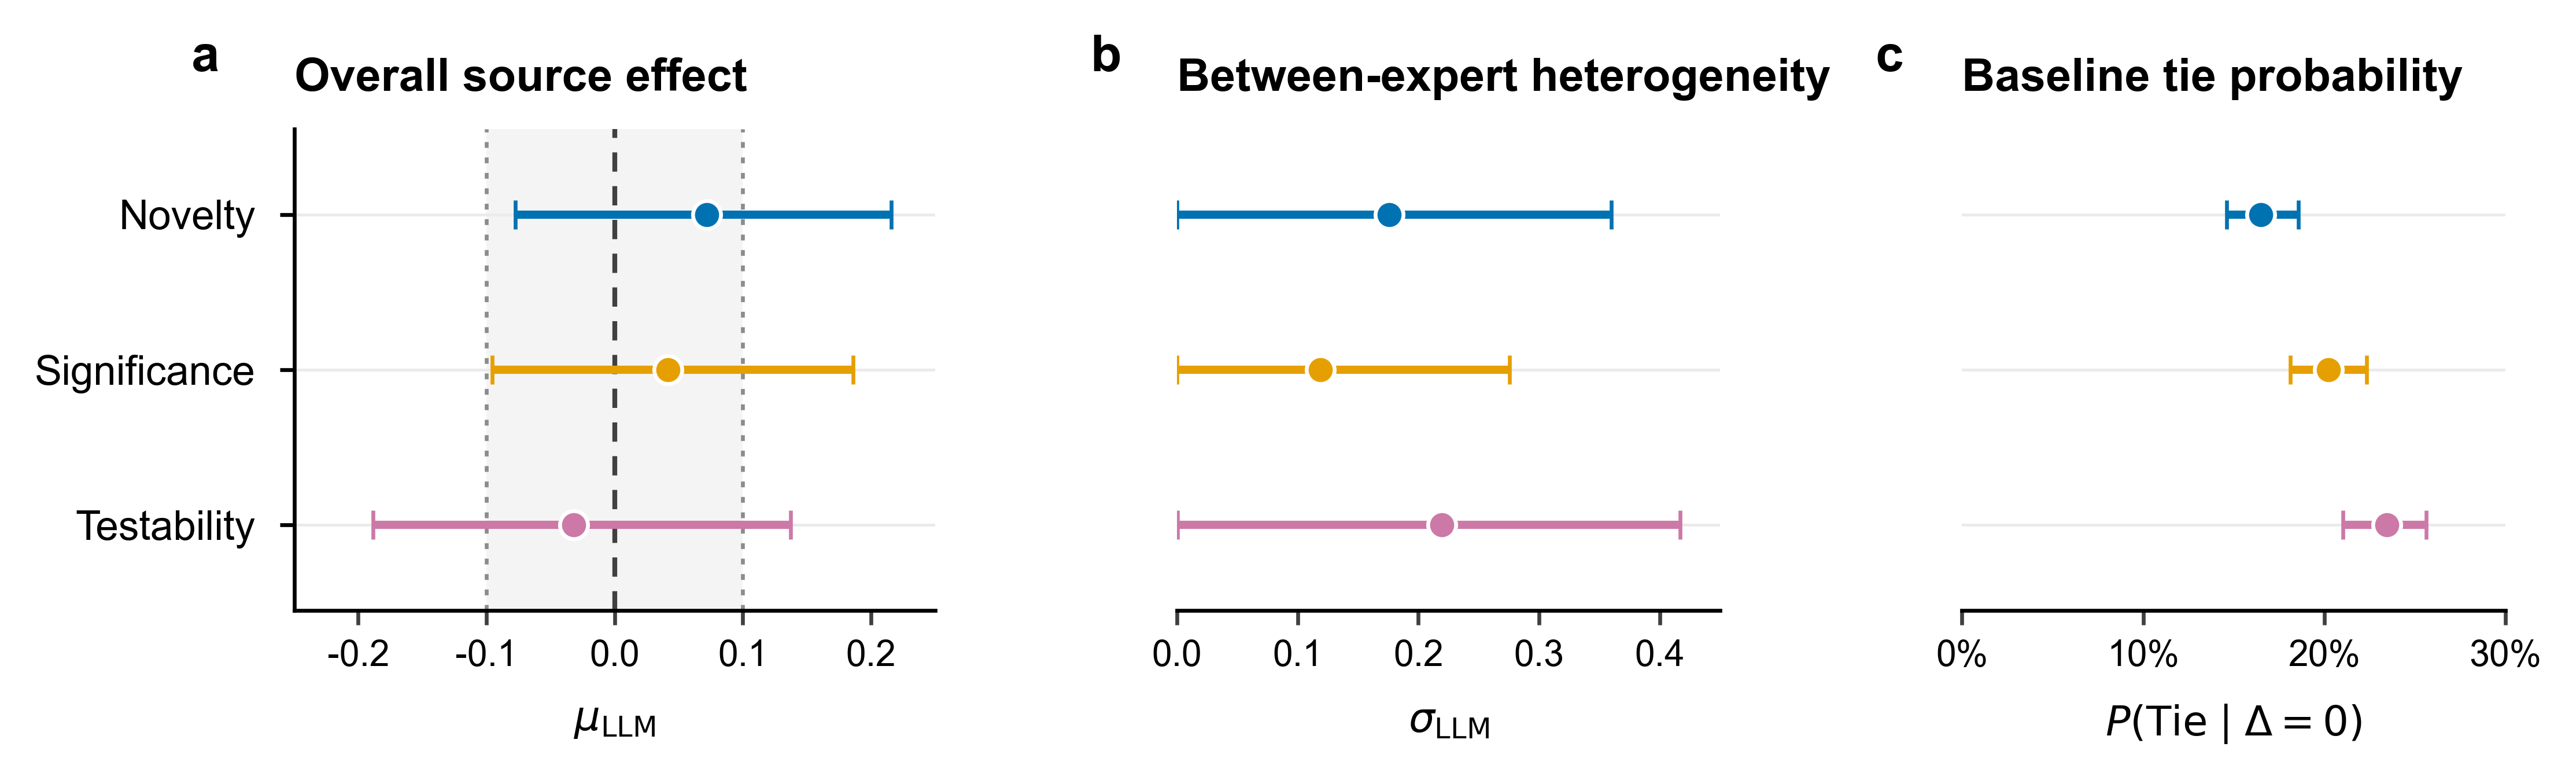

Write Python code to recreate this figure.
"""
Generate a three-panel Bayesian summary figure and an Excel report for
LLM-vs-human hypothesis ratings.

Expected folder structure
-------------------------
project/
├─ ResultsFinal/
│  ├─ idata_Novelty.nc
│  ├─ idata_Significance.nc
│  └─ idata_Testability.nc
└─ figure/
   └─ Bayesian_summary_with_excel.py

Outputs
-------
Bayesian_summary.png
Bayesian_summary.pdf
Bayesian_summary_values.csv
Bayesian_summary.xlsx

The Excel workbook contains:
1. Posterior_summary   — source effects, heterogeneity, tie probabilities and ROPE probabilities
2. Model_diagnostics   — divergences, maximum R-hat and minimum ESS by dimension
3. Diagnostic_details  — R-hat and ESS for every posterior parameter
4. Plot_values         — exact values used in the three figure panels
5. Manuscript_text     — ready-to-copy Results paragraphs generated from the current files
6. README              — definitions and calculation notes
"""

from __future__ import annotations

from pathlib import Path
import importlib.machinery
import sys
import types
import warnings

import numpy as np


def patch_optional_dependency_issues() -> None:
    """Keep older ArviZ installations usable with newer SciPy or broken numba."""
    warnings.filterwarnings(
        "ignore",
        message=r"Pandas requires version .*",
        category=UserWarning,
    )

    try:
        import scipy.signal as scipy_signal
        from scipy.signal import windows as scipy_windows

        if not hasattr(scipy_signal, "gaussian") and hasattr(scipy_windows, "gaussian"):
            scipy_signal.gaussian = scipy_windows.gaussian
    except Exception:
        pass

    try:
        import numba  # noqa: F401
    except Exception:
        dummy_numba = types.ModuleType("numba")
        dummy_numba.__spec__ = importlib.machinery.ModuleSpec("numba", loader=None)

        def identity_decorator(*args, **kwargs):
            if args and callable(args[0]) and len(args) == 1 and not kwargs:
                return args[0]

            def decorate(func):
                return func

            return decorate

        dummy_numba.jit = identity_decorator
        dummy_numba.vectorize = identity_decorator
        sys.modules["numba"] = dummy_numba


patch_optional_dependency_issues()

import arviz as az  # noqa: E402
import matplotlib  # noqa: E402
import pandas as pd  # noqa: E402
import xarray as xr  # noqa: E402

matplotlib.use("Agg")
import matplotlib.pyplot as plt  # noqa: E402
from matplotlib.ticker import PercentFormatter  # noqa: E402


SCRIPT_DIR = Path(__file__).resolve().parent
RESULTS_DIR = SCRIPT_DIR.parent / "ResultsFinal"

OUTPUT_STEM = "Bayesian_summary"
EXCEL_PATH = SCRIPT_DIR / f"{OUTPUT_STEM}.xlsx"
CSV_PATH = SCRIPT_DIR / f"{OUTPUT_STEM}_values.csv"

DIMENSIONS = ("Novelty", "Significance", "Testability")
PARAMETERS = ("mu_LLM", "sigma_LLM", "tie_logit")
HDI_PROB = 0.95
ROPE_LOW = -0.1
ROPE_HIGH = 0.1

# Optional explicit file names. Leave a value as None to use automatic resolution.
# Explicit names are recommended if ResultsFinal contains several versions.
NETCDF_FILES: dict[str, str | None] = {
    "Novelty": None,
    "Significance": None,  # Example: "idata_Significance(6).nc"
    "Testability": None,   # Example: "idata_Testability(7).nc"
}

COLORS = {
    "Novelty": "#0072B2",      # blue
    "Significance": "#E69F00", # orange
    "Testability": "#CC79A7",  # reddish purple
}

def resolve_netcdf_file(directory: Path, dimension: str) -> Path:
    """Resolve one NetCDF file without silently selecting among multiple versions."""
    explicit_name = NETCDF_FILES.get(dimension)
    if explicit_name:
        path = directory / explicit_name
        if not path.exists():
            raise FileNotFoundError(
                f"Explicit NetCDF file for {dimension!r} does not exist: {path}"
            )
        return path

    exact_path = directory / f"idata_{dimension}.nc"
    if exact_path.exists():
        return exact_path

    candidates = sorted(
        path
        for path in directory.glob("*.nc")
        if dimension.lower() in path.name.lower() and "idata" in path.name.lower()
    )

    if not candidates:
        available = ", ".join(path.name for path in directory.glob("*.nc")) or "none"
        raise FileNotFoundError(
            f"Cannot find a NetCDF file for {dimension!r} in {directory}.\n"
            f"Available NetCDF files: {available}"
        )

    if len(candidates) > 1:
        candidate_names = ", ".join(path.name for path in candidates)
        raise RuntimeError(
            f"Multiple NetCDF files match {dimension!r}: {candidate_names}.\n"
            f"Set NETCDF_FILES[{dimension!r}] near the top of the script to the exact file name."
        )

    return candidates[0]


def _decode_coordinate(values: np.ndarray) -> list[str]:
    """Decode byte-string coordinates read through h5py."""
    decoded = []
    for value in values:
        if isinstance(value, (bytes, np.bytes_)):
            decoded.append(value.decode("utf-8"))
        else:
            decoded.append(str(value))
    return decoded


def _load_netcdf_with_h5py(file_path: Path) -> tuple[xr.Dataset, xr.Dataset]:
    """
    Fallback reader for environments where xarray lacks netCDF4/h5netcdf.

    The project files use chain, draw and expert dimensions, which are reconstructed
    here. The normal az.from_netcdf route remains preferred.
    """
    try:
        import h5py
    except ImportError as exc:
        raise ImportError(
            "ArviZ could not read the NetCDF file and h5py is unavailable for fallback reading."
        ) from exc

    with h5py.File(file_path, "r") as handle:
        if "posterior" not in handle or "sample_stats" not in handle:
            raise ValueError(
                f"{file_path.name} must contain posterior and sample_stats groups."
            )

        posterior_group = handle["posterior"]
        chain = np.asarray(posterior_group["chain"])
        draw = np.asarray(posterior_group["draw"])
        posterior_coords: dict[str, object] = {"chain": chain, "draw": draw}

        if "expert" in posterior_group:
            posterior_coords["expert"] = _decode_coordinate(
                np.asarray(posterior_group["expert"])
            )

        posterior_vars: dict[str, tuple[tuple[str, ...], np.ndarray]] = {}
        for name, dataset in posterior_group.items():
            if name in {"chain", "draw", "expert"}:
                continue
            values = np.asarray(dataset)
            if values.ndim == 2:
                dims = ("chain", "draw")
            elif (
                values.ndim == 3
                and "expert" in posterior_coords
                and values.shape[2] == len(posterior_coords["expert"])
            ):
                dims = ("chain", "draw", "expert")
            else:
                extra_dims = tuple(
                    f"{name}_dim_{index}" for index in range(values.ndim - 2)
                )
                dims = ("chain", "draw", *extra_dims)
            posterior_vars[name] = (dims, values)

        posterior = xr.Dataset(posterior_vars, coords=posterior_coords)

        stats_group = handle["sample_stats"]
        stats_vars: dict[str, tuple[tuple[str, ...], np.ndarray]] = {}
        for name, dataset in stats_group.items():
            if name in {"chain", "draw"}:
                continue
            values = np.asarray(dataset)
            if values.ndim == 2:
                dims = ("chain", "draw")
            else:
                extra_dims = tuple(
                    f"{name}_dim_{index}" for index in range(values.ndim - 2)
                )
                dims = ("chain", "draw", *extra_dims)
            stats_vars[name] = (dims, values)

        sample_stats = xr.Dataset(
            stats_vars,
            coords={"chain": chain, "draw": draw},
        )

    return posterior, sample_stats


def load_model_data(file_path: Path) -> tuple[xr.Dataset, xr.Dataset]:
    """Load posterior and sample-statistics datasets from an ArviZ NetCDF file."""
    try:
        idata = az.from_netcdf(file_path)
        if not hasattr(idata, "posterior") or not hasattr(idata, "sample_stats"):
            raise ValueError("The NetCDF file lacks posterior or sample_stats data.")
        return idata.posterior, idata.sample_stats
    except Exception as primary_error:
        print(
            f"Standard ArviZ loading failed for {file_path.name}; "
            "using the h5py fallback reader."
        )
        try:
            return _load_netcdf_with_h5py(file_path)
        except Exception as fallback_error:
            raise RuntimeError(
                f"Could not load {file_path}.\n"
                f"ArviZ error: {primary_error}\n"
                f"Fallback error: {fallback_error}"
            ) from fallback_error


def get_scalar_posterior_samples(
    posterior: xr.Dataset,
    variable: str,
    file_path: Path,
) -> np.ndarray:
    """Return flattened chain/draw posterior samples for one scalar variable."""
    if variable not in posterior.data_vars:
        available = ", ".join(posterior.data_vars) or "none"
        raise KeyError(
            f"Variable {variable!r} was not found in posterior for {file_path.name}.\n"
            f"Available posterior variables: {available}"
        )

    data_array = posterior[variable]
    extra_dims = [dim for dim in data_array.dims if dim not in ("chain", "draw")]
    if extra_dims:
        raise ValueError(
            f"Expected {variable!r} in {file_path.name} to be scalar over chain/draw, "
            f"but found extra dimensions: {extra_dims}."
        )

    samples = np.asarray(data_array.values, dtype=float).reshape(-1)
    samples = samples[np.isfinite(samples)]
    if samples.size == 0:
        raise ValueError(f"Variable {variable!r} in {file_path.name} has no finite samples.")
    return samples


def hdi_interval(samples: np.ndarray, probability: float = HDI_PROB) -> tuple[float, float]:
    """Compute an HDI while supporting both older and newer ArviZ argument names."""
    try:
        interval = az.hdi(samples, hdi_prob=probability)
    except TypeError:
        interval = az.hdi(samples, prob=probability)

    values = np.asarray(interval, dtype=float).reshape(-1)
    if values.size != 2:
        raise ValueError(f"Expected two HDI endpoints, but got shape {values.shape}.")
    return float(values[0]), float(values[1])


def tie_probability_from_logit(tie_logit_samples: np.ndarray) -> np.ndarray:
    """
    Convert Davidson tie logits to model-implied tie probabilities at delta = 0.

    P(Tie | delta=0) = exp(tie_logit) / (2 + exp(tie_logit)).
    The transformation is applied to every posterior sample before summarization.
    """
    return np.exp(
        tie_logit_samples - np.logaddexp(np.log(2.0), tie_logit_samples)
    )


def summarize_samples(samples: np.ndarray) -> dict[str, float]:
    """Return posterior mean, standard deviation and 95% HDI."""
    lower, upper = hdi_interval(samples)
    return {
        "Posterior_mean": float(np.mean(samples)),
        "Posterior_SD": float(np.std(samples, ddof=1)),
        "HDI_95_lower": lower,
        "HDI_95_upper": upper,
    }


def flatten_diagnostic_dataset(dataset: xr.Dataset, column_name: str) -> pd.DataFrame:
    """Convert scalar and indexed ArviZ diagnostic results into a long table."""
    rows: list[dict[str, object]] = []

    for variable in dataset.data_vars:
        data_array = dataset[variable]
        values = np.asarray(data_array.values, dtype=float)

        if values.ndim == 0:
            rows.append(
                {
                    "Parameter": variable,
                    column_name: float(values),
                }
            )
            continue

        for index_tuple in np.ndindex(values.shape):
            coordinate_labels = []
            for dim_name, coordinate_index in zip(data_array.dims, index_tuple):
                if dim_name in data_array.coords:
                    coordinate_value = data_array.coords[dim_name].values[coordinate_index]
                    if isinstance(coordinate_value, (bytes, np.bytes_)):
                        coordinate_value = coordinate_value.decode("utf-8")
                    coordinate_labels.append(str(coordinate_value))
                else:
                    coordinate_labels.append(str(coordinate_index))

            parameter_name = f"{variable}[{','.join(coordinate_labels)}]"
            rows.append(
                {
                    "Parameter": parameter_name,
                    column_name: float(values[index_tuple]),
                }
            )

    return pd.DataFrame(rows)


def compute_diagnostics(
    posterior: xr.Dataset,
    sample_stats: xr.Dataset,
    dimension: str,
    file_path: Path,
) -> tuple[dict[str, object], pd.DataFrame]:
    """Compute convergence diagnostics for all posterior variables."""
    rhat_dataset = az.rhat(posterior)
    ess_bulk_dataset = az.ess(posterior, method="bulk")
    ess_tail_dataset = az.ess(posterior, method="tail")

    rhat_table = flatten_diagnostic_dataset(rhat_dataset, "R_hat")
    bulk_table = flatten_diagnostic_dataset(ess_bulk_dataset, "ESS_bulk")
    tail_table = flatten_diagnostic_dataset(ess_tail_dataset, "ESS_tail")

    detail = rhat_table.merge(bulk_table, on="Parameter", how="outer").merge(
        tail_table, on="Parameter", how="outer"
    )
    detail.insert(0, "Dimension", dimension)
    detail.insert(1, "Source_file", file_path.name)

    valid_rhat = detail.dropna(subset=["R_hat"])
    valid_bulk = detail.dropna(subset=["ESS_bulk"])
    valid_tail = detail.dropna(subset=["ESS_tail"])

    max_rhat_row = valid_rhat.loc[valid_rhat["R_hat"].idxmax()]
    min_bulk_row = valid_bulk.loc[valid_bulk["ESS_bulk"].idxmin()]
    min_tail_row = valid_tail.loc[valid_tail["ESS_tail"].idxmin()]

    if "diverging" in sample_stats.data_vars:
        divergent_transitions = int(np.asarray(sample_stats["diverging"]).sum())
    elif "divergences" in sample_stats.data_vars:
        divergent_transitions = int(np.asarray(sample_stats["divergences"]).sum())
    else:
        divergent_transitions = 0

    reached_max_treedepth = None
    if "reached_max_treedepth" in sample_stats.data_vars:
        reached_max_treedepth = int(
            np.asarray(sample_stats["reached_max_treedepth"]).sum()
        )

    chains = int(posterior.sizes.get("chain", 1))
    draws_per_chain = int(posterior.sizes.get("draw", 1))

    summary = {
        "Dimension": dimension,
        "Source_file": file_path.name,
        "Chains": chains,
        "Draws_per_chain": draws_per_chain,
        "Total_posterior_draws": chains * draws_per_chain,
        "Divergent_transitions": divergent_transitions,
        "Reached_max_treedepth": reached_max_treedepth,
        "Maximum_R_hat": float(max_rhat_row["R_hat"]),
        "Maximum_R_hat_parameter": str(max_rhat_row["Parameter"]),
        "Minimum_ESS_bulk": float(min_bulk_row["ESS_bulk"]),
        "Minimum_ESS_bulk_parameter": str(min_bulk_row["Parameter"]),
        "Minimum_ESS_tail": float(min_tail_row["ESS_tail"]),
        "Minimum_ESS_tail_parameter": str(min_tail_row["Parameter"]),
    }

    return summary, detail


def compute_results() -> tuple[
    pd.DataFrame,
    pd.DataFrame,
    pd.DataFrame,
    pd.DataFrame,
]:
    """Read all NetCDF files and compute plot values, summaries and diagnostics."""
    if not RESULTS_DIR.exists():
        raise FileNotFoundError(
            f"Cannot find ResultsFinal directory: {RESULTS_DIR}\n"
            f"Current script directory is: {SCRIPT_DIR}"
        )

    plot_rows: list[dict[str, object]] = []
    posterior_rows: list[dict[str, object]] = []
    diagnostic_rows: list[dict[str, object]] = []
    diagnostic_detail_tables: list[pd.DataFrame] = []

    print("\nBayesian posterior summaries and diagnostics")
    print("=" * 72)

    for dimension in DIMENSIONS:
        file_path = resolve_netcdf_file(RESULTS_DIR, dimension)
        posterior, sample_stats = load_model_data(file_path)

        for variable in PARAMETERS:
            get_scalar_posterior_samples(posterior, variable, file_path)

        mu_samples = get_scalar_posterior_samples(posterior, "mu_LLM", file_path)
        sigma_samples = get_scalar_posterior_samples(posterior, "sigma_LLM", file_path)
        tie_logit_samples = get_scalar_posterior_samples(
            posterior, "tie_logit", file_path
        )
        tie_probability_samples = tie_probability_from_logit(tie_logit_samples)

        mu_summary = summarize_samples(mu_samples)
        sigma_summary = summarize_samples(sigma_samples)
        tie_logit_summary = summarize_samples(tie_logit_samples)
        tie_probability_summary = summarize_samples(tie_probability_samples)

        p_mu_gt_0 = float(np.mean(mu_samples > 0.0))
        p_mu_gt_01 = float(np.mean(mu_samples > 0.1))
        p_mu_lt_minus_01 = float(np.mean(mu_samples < -0.1))
        p_mu_rope = float(
            np.mean((mu_samples >= ROPE_LOW) & (mu_samples <= ROPE_HIGH))
        )

        posterior_rows.append(
            {
                "Dimension": dimension,
                "Source_file": file_path.name,
                "Posterior_draws": int(mu_samples.size),
                "mu_LLM_mean": mu_summary["Posterior_mean"],
                "mu_LLM_SD": mu_summary["Posterior_SD"],
                "mu_LLM_HDI95_lower": mu_summary["HDI_95_lower"],
                "mu_LLM_HDI95_upper": mu_summary["HDI_95_upper"],
                "P_mu_gt_0": p_mu_gt_0,
                "P_mu_gt_0.1": p_mu_gt_01,
                "P_mu_lt_minus_0.1": p_mu_lt_minus_01,
                "P_mu_within_ROPE": p_mu_rope,
                "sigma_LLM_mean": sigma_summary["Posterior_mean"],
                "sigma_LLM_SD": sigma_summary["Posterior_SD"],
                "sigma_LLM_HDI95_lower": sigma_summary["HDI_95_lower"],
                "sigma_LLM_HDI95_upper": sigma_summary["HDI_95_upper"],
                "tie_logit_mean": tie_logit_summary["Posterior_mean"],
                "tie_probability_mean": tie_probability_summary["Posterior_mean"],
                "tie_probability_HDI95_lower": tie_probability_summary["HDI_95_lower"],
                "tie_probability_HDI95_upper": tie_probability_summary["HDI_95_upper"],
            }
        )

        for parameter, summary in (
            ("mu_LLM", mu_summary),
            ("sigma_LLM", sigma_summary),
            ("tie_probability", tie_probability_summary),
        ):
            plot_rows.append(
                {
                    "Dimension": dimension,
                    "Parameter": parameter,
                    **summary,
                }
            )

        diagnostic_summary, diagnostic_detail = compute_diagnostics(
            posterior,
            sample_stats,
            dimension,
            file_path,
        )
        diagnostic_rows.append(diagnostic_summary)
        diagnostic_detail_tables.append(diagnostic_detail)

        print(f"\nDimension: {dimension}")
        print(f"  Source file: {file_path.name}")
        print(
            "  mu_LLM mean and 95% HDI: "
            f"{mu_summary['Posterior_mean']:.4f} "
            f"[{mu_summary['HDI_95_lower']:.4f}, {mu_summary['HDI_95_upper']:.4f}]"
        )
        print(
            "  sigma_LLM mean and 95% HDI: "
            f"{sigma_summary['Posterior_mean']:.4f} "
            f"[{sigma_summary['HDI_95_lower']:.4f}, {sigma_summary['HDI_95_upper']:.4f}]"
        )
        print(
            "  tie probability mean and 95% HDI: "
            f"{tie_probability_summary['Posterior_mean']:.4f} "
            f"[{tie_probability_summary['HDI_95_lower']:.4f}, "
            f"{tie_probability_summary['HDI_95_upper']:.4f}]"
        )
        print(f"  P(mu_LLM > 0): {p_mu_gt_0:.4f}")
        print(f"  P(mu_LLM > 0.1): {p_mu_gt_01:.4f}")
        print(f"  P(mu_LLM in ROPE): {p_mu_rope:.4f}")
        print(
            "  divergences / max R-hat / min bulk ESS / min tail ESS: "
            f"{diagnostic_summary['Divergent_transitions']} / "
            f"{diagnostic_summary['Maximum_R_hat']:.4f} / "
            f"{diagnostic_summary['Minimum_ESS_bulk']:.1f} / "
            f"{diagnostic_summary['Minimum_ESS_tail']:.1f}"
        )

    plot_results = pd.DataFrame(plot_rows)
    posterior_summary = pd.DataFrame(posterior_rows)
    model_diagnostics = pd.DataFrame(diagnostic_rows)
    diagnostic_details = pd.concat(diagnostic_detail_tables, ignore_index=True)

    return plot_results, posterior_summary, model_diagnostics, diagnostic_details


def subset_for_parameter(results: pd.DataFrame, parameter: str) -> pd.DataFrame:
    """Return rows for one parameter in the requested dimension order."""
    subset = results[results["Parameter"] == parameter].copy()
    subset["Dimension"] = pd.Categorical(
        subset["Dimension"], categories=DIMENSIONS, ordered=True
    )
    return subset.sort_values("Dimension")


def draw_horizontal_interval_panel(
    ax: plt.Axes,
    data: pd.DataFrame,
    xlabel: str,
    title: str,
    xlim: tuple[float, float],
    xticks: list[float],
    show_ylabels: bool = False,
    percent_axis: bool = False,
    reference_zero: bool = False,
    rope: tuple[float, float] | None = None,
) -> None:
    """Draw a compact posterior mean and 95% HDI panel."""
    y_positions = np.array([2, 1, 0])
    y_lookup = dict(zip(DIMENSIONS, y_positions))

    ax.set_axisbelow(True)
    ax.grid(axis="y", color="0.92", linewidth=0.6, linestyle="-", zorder=0)

    if rope is not None:
        ax.axvspan(
            rope[0], rope[1], color="0.65", alpha=0.12, linewidth=0, zorder=0
        )
        ax.axvline(
            rope[0],
            color="0.55",
            linestyle=(0, (1.5, 2.5)),
            linewidth=0.8,
            zorder=1,
        )
        ax.axvline(
            rope[1],
            color="0.55",
            linestyle=(0, (1.5, 2.5)),
            linewidth=0.8,
            zorder=1,
        )

    if reference_zero:
        ax.axvline(
            0,
            color="0.25",
            linestyle=(0, (4, 3)),
            linewidth=1.0,
            zorder=1,
        )

    for _, row in data.iterrows():
        dimension = str(row["Dimension"])
        y = y_lookup[dimension]
        mean = float(row["Posterior_mean"])
        lower = float(row["HDI_95_lower"])
        upper = float(row["HDI_95_upper"])

        xerr = np.array([[mean - lower], [upper - mean]])

        ax.errorbar(
            mean,
            y,
            xerr=xerr,
            fmt="o",
            markersize=5.8,
            markerfacecolor=COLORS[dimension],
            markeredgecolor="white",
            markeredgewidth=0.8,
            ecolor=COLORS[dimension],
            elinewidth=1.7,
            capsize=3.0,
            capthick=1.1,
            zorder=3,
        )

    ax.set_xlim(*xlim)
    ax.set_xticks(xticks)
    ax.set_ylim(-0.55, 2.55)
    ax.set_title(title, loc="left", fontsize=9.5, fontweight="semibold", pad=8)
    ax.set_xlabel(xlabel, labelpad=6)
    ax.set_yticks(y_positions)

    if show_ylabels:
        ax.set_yticklabels(DIMENSIONS)
        ax.tick_params(axis="y", length=3, pad=5)
    else:
        ax.set_yticklabels([])
        ax.tick_params(axis="y", left=False)
        ax.spines["left"].set_visible(False)

    if percent_axis:
        ax.xaxis.set_major_formatter(PercentFormatter(xmax=1.0, decimals=0))

    ax.tick_params(axis="x", length=3, width=0.8, color="0.25", pad=3)
    ax.spines["top"].set_visible(False)
    ax.spines["right"].set_visible(False)
    ax.spines["bottom"].set_linewidth(0.8)

    if show_ylabels:
        ax.spines["left"].set_linewidth(0.8)


def make_figure(results: pd.DataFrame) -> None:
    """Create a publication-ready three-panel Bayesian summary figure."""
    plt.rcParams.update(
        {
            "font.family": "sans-serif",
            "font.sans-serif": ["Arial", "DejaVu Sans", "Liberation Sans"],
            "font.size": 8,
            "axes.titlesize": 9.5,
            "axes.labelsize": 8.5,
            "xtick.labelsize": 7.5,
            "ytick.labelsize": 8.5,
            "pdf.fonttype": 42,
            "ps.fonttype": 42,
            "axes.unicode_minus": False,
        }
    )

    mu_data = subset_for_parameter(results, "mu_LLM")
    sigma_data = subset_for_parameter(results, "sigma_LLM")
    tie_data = subset_for_parameter(results, "tie_probability")

    fig = plt.figure(figsize=(7.2, 2.35))
    grid = fig.add_gridspec(
        nrows=1,
        ncols=3,
        width_ratios=[1.18, 1.0, 1.0],
        wspace=0.42,
    )
    axes = [
        fig.add_subplot(grid[0, 0]),
        fig.add_subplot(grid[0, 1]),
        fig.add_subplot(grid[0, 2]),
    ]

    draw_horizontal_interval_panel(
        axes[0],
        mu_data,
        xlabel=r"$\mu_{\mathrm{LLM}}$",
        title="Overall source effect",
        xlim=(-0.25, 0.25),
        xticks=[-0.2, -0.1, 0.0, 0.1, 0.2],
        show_ylabels=True,
        reference_zero=True,
        rope=(ROPE_LOW, ROPE_HIGH),
    )

    draw_horizontal_interval_panel(
        axes[1],
        sigma_data,
        xlabel=r"$\sigma_{\mathrm{LLM}}$",
        title="Between-expert heterogeneity",
        xlim=(0.00, 0.45),
        xticks=[0.0, 0.1, 0.2, 0.3, 0.4],
        show_ylabels=False,
    )

    draw_horizontal_interval_panel(
        axes[2],
        tie_data,
        xlabel=r"$P(\mathrm{Tie}\mid\Delta=0)$",
        title="Baseline tie probability",
        xlim=(0.00, 0.30),
        xticks=[0.0, 0.1, 0.2, 0.3],
        show_ylabels=False,
        percent_axis=True,
    )

    for label, ax in zip(("a", "b", "c"), axes):
        ax.text(
            -0.16,
            1.10,
            label,
            transform=ax.transAxes,
            fontsize=10.5,
            fontweight="bold",
            va="bottom",
            ha="left",
        )

    fig.subplots_adjust(left=0.105, right=0.99, bottom=0.25, top=0.84)
    fig.savefig(SCRIPT_DIR / f"{OUTPUT_STEM}.png", dpi=600, bbox_inches="tight")
    fig.savefig(SCRIPT_DIR / f"{OUTPUT_STEM}.pdf", bbox_inches="tight")
    plt.close(fig)


def _dimension_row(summary: pd.DataFrame, dimension: str) -> pd.Series:
    row = summary.loc[summary["Dimension"] == dimension]
    if len(row) != 1:
        raise ValueError(f"Expected one posterior-summary row for {dimension}.")
    return row.iloc[0]


def build_manuscript_text(
    posterior_summary: pd.DataFrame,
    model_diagnostics: pd.DataFrame,
) -> pd.DataFrame:
    """Generate ready-to-copy manuscript text from the calculated values."""
    novelty = _dimension_row(posterior_summary, "Novelty")
    significance = _dimension_row(posterior_summary, "Significance")
    testability = _dimension_row(posterior_summary, "Testability")

    total_divergences = int(model_diagnostics["Divergent_transitions"].sum())
    max_rhat = float(model_diagnostics["Maximum_R_hat"].max())
    min_bulk = float(model_diagnostics["Minimum_ESS_bulk"].min())
    min_tail = float(model_diagnostics["Minimum_ESS_tail"].min())

    if total_divergences == 0:
        convergence_sentence = (
            "All three Bayesian hierarchical Davidson–Bradley–Terry models "
            "converged without divergent transitions."
        )
    else:
        convergence_sentence = (
            "The three Bayesian hierarchical Davidson–Bradley–Terry models "
            f"contained {total_divergences:,} divergent transitions in total."
        )

    paragraph_1 = (
        f"{convergence_sentence} The maximum R-hat was {max_rhat:.3f}, and the "
        f"minimum bulk and tail effective sample sizes were {min_bulk:,.0f} and "
        f"{min_tail:,.0f}, respectively. Population-level source effects were close "
        f"to zero (Fig. 2a). For novelty, the posterior mean was "
        f"{novelty['mu_LLM_mean']:.3f} (95% highest-density interval (HDI), "
        f"{novelty['mu_LLM_HDI95_lower']:.3f} to "
        f"{novelty['mu_LLM_HDI95_upper']:.3f}). The corresponding means were "
        f"{significance['mu_LLM_mean']:.3f} for significance (95% HDI, "
        f"{significance['mu_LLM_HDI95_lower']:.3f} to "
        f"{significance['mu_LLM_HDI95_upper']:.3f}) and "
        f"{testability['mu_LLM_mean']:.3f} for testability (95% HDI, "
        f"{testability['mu_LLM_HDI95_lower']:.3f} to "
        f"{testability['mu_LLM_HDI95_upper']:.3f}). All intervals included zero, "
        "and substantial posterior mass fell within the prespecified region of "
        "practical equivalence."
    )

    sigma_values = {
        dimension: float(_dimension_row(posterior_summary, dimension)["sigma_LLM_mean"])
        for dimension in DIMENSIONS
    }
    highest_sigma_dimension = max(sigma_values, key=sigma_values.get)

    paragraph_2 = (
        f"The posterior mean of between-expert heterogeneity was highest for "
        f"{highest_sigma_dimension.lower()}. The posterior mean between-expert "
        f"standard deviation was {novelty['sigma_LLM_mean']:.3f} for novelty, "
        f"{significance['sigma_LLM_mean']:.3f} for significance and "
        f"{testability['sigma_LLM_mean']:.3f} for testability (Fig. 2b). At equal "
        f"latent preference, model-implied tie probabilities were "
        f"{novelty['tie_probability_mean'] * 100:.1f}%, "
        f"{significance['tie_probability_mean'] * 100:.1f}% and "
        f"{testability['tie_probability_mean'] * 100:.1f}% for novelty, significance "
        "and testability, respectively (Fig. 2c). The descriptive and model-based "
        "results therefore provided no strong evidence of a source-level advantage, "
        "while showing variation in expert decision behavior."
    )

    rope_sentence = (
        "The posterior probabilities within the ROPE were "
        f"{novelty['P_mu_within_ROPE'] * 100:.1f}%, "
        f"{significance['P_mu_within_ROPE'] * 100:.1f}% and "
        f"{testability['P_mu_within_ROPE'] * 100:.1f}% for novelty, significance "
        "and testability, respectively."
    )

    return pd.DataFrame(
        [
            {"Section": "Paragraph 1", "Text": paragraph_1},
            {"Section": "Paragraph 2", "Text": paragraph_2},
            {"Section": "Optional ROPE sentence", "Text": rope_sentence},
        ]
    )


def build_overall_diagnostics(model_diagnostics: pd.DataFrame) -> pd.DataFrame:
    """Add one overall row summarizing diagnostics across all three models."""
    max_rhat_index = model_diagnostics["Maximum_R_hat"].idxmax()
    min_bulk_index = model_diagnostics["Minimum_ESS_bulk"].idxmin()
    min_tail_index = model_diagnostics["Minimum_ESS_tail"].idxmin()

    overall = {
        "Dimension": "Overall",
        "Source_file": "All three NetCDF files",
        "Chains": "—",
        "Draws_per_chain": "—",
        "Total_posterior_draws": int(model_diagnostics["Total_posterior_draws"].sum()),
        "Divergent_transitions": int(
            model_diagnostics["Divergent_transitions"].sum()
        ),
        "Reached_max_treedepth": (
            int(model_diagnostics["Reached_max_treedepth"].fillna(0).sum())
            if "Reached_max_treedepth" in model_diagnostics
            else None
        ),
        "Maximum_R_hat": float(model_diagnostics["Maximum_R_hat"].max()),
        "Maximum_R_hat_parameter": (
            f"{model_diagnostics.loc[max_rhat_index, 'Dimension']}: "
            f"{model_diagnostics.loc[max_rhat_index, 'Maximum_R_hat_parameter']}"
        ),
        "Minimum_ESS_bulk": float(model_diagnostics["Minimum_ESS_bulk"].min()),
        "Minimum_ESS_bulk_parameter": (
            f"{model_diagnostics.loc[min_bulk_index, 'Dimension']}: "
            f"{model_diagnostics.loc[min_bulk_index, 'Minimum_ESS_bulk_parameter']}"
        ),
        "Minimum_ESS_tail": float(model_diagnostics["Minimum_ESS_tail"].min()),
        "Minimum_ESS_tail_parameter": (
            f"{model_diagnostics.loc[min_tail_index, 'Dimension']}: "
            f"{model_diagnostics.loc[min_tail_index, 'Minimum_ESS_tail_parameter']}"
        ),
    }

    return pd.concat(
        [model_diagnostics, pd.DataFrame([overall])],
        ignore_index=True,
    )


def write_excel_report(
    posterior_summary: pd.DataFrame,
    model_diagnostics: pd.DataFrame,
    diagnostic_details: pd.DataFrame,
    plot_results: pd.DataFrame,
    manuscript_text: pd.DataFrame,
) -> None:
    """Write all numerical outputs and generated text to a formatted Excel workbook."""
    readme = pd.DataFrame(
        [
            {
                "Item": "Posterior_summary",
                "Description": (
                    "Posterior means, SDs and 95% HDIs for mu_LLM and sigma_LLM; "
                    "model-implied tie probabilities; directional and ROPE probabilities."
                ),
            },
            {
                "Item": "Model_diagnostics",
                "Description": (
                    "Chains, draws, divergent transitions, maximum R-hat and minimum "
                    "bulk/tail ESS for each model and across all models."
                ),
            },
            {
                "Item": "Diagnostic_details",
                "Description": (
                    "R-hat, bulk ESS and tail ESS for every scalar or indexed posterior parameter."
                ),
            },
            {
                "Item": "Plot_values",
                "Description": "Exact posterior means and 95% HDIs used in Fig. 2a–c.",
            },
            {
                "Item": "Manuscript_text",
                "Description": "Results paragraphs generated directly from the current NetCDF files.",
            },
            {
                "Item": "Calculation notes",
                "Description": (
                    "HDIs are computed with ArviZ. Tie probabilities are transformed at "
                    "delta=0 for each posterior draw before summarization. Maximum R-hat "
                    "and minimum ESS are calculated across all posterior variables, including "
                    "indexed expert-level parameters."
                ),
            },
        ]
    )

    overall_diagnostics = build_overall_diagnostics(model_diagnostics)

    try:
        writer = pd.ExcelWriter(EXCEL_PATH, engine="xlsxwriter")
    except ImportError as exc:
        raise ImportError(
            "Writing the formatted Excel report requires XlsxWriter. "
            "Install it with: pip install XlsxWriter"
        ) from exc

    with writer:
        posterior_summary.to_excel(
            writer, sheet_name="Posterior_summary", index=False, freeze_panes=(1, 2)
        )
        overall_diagnostics.to_excel(
            writer, sheet_name="Model_diagnostics", index=False, freeze_panes=(1, 2)
        )
        diagnostic_details.to_excel(
            writer, sheet_name="Diagnostic_details", index=False, freeze_panes=(1, 2)
        )
        plot_results.to_excel(
            writer, sheet_name="Plot_values", index=False, freeze_panes=(1, 2)
        )
        manuscript_text.to_excel(
            writer, sheet_name="Manuscript_text", index=False, freeze_panes=(1, 0)
        )
        readme.to_excel(writer, sheet_name="README", index=False, freeze_panes=(1, 0))

        workbook = writer.book
        header_format = workbook.add_format(
            {
                "bold": True,
                "font_color": "#FFFFFF",
                "bg_color": "#1F4E78",
                "border": 1,
                "align": "center",
                "valign": "vcenter",
            }
        )
        number_format = workbook.add_format({"num_format": "0.0000"})
        integer_format = workbook.add_format({"num_format": "0"})
        percent_format = workbook.add_format({"num_format": "0.0%"})
        wrap_format = workbook.add_format({"text_wrap": True, "valign": "top"})
        note_format = workbook.add_format(
            {"text_wrap": True, "valign": "top", "bg_color": "#F2F2F2"}
        )

        for sheet_name, dataframe in (
            ("Posterior_summary", posterior_summary),
            ("Model_diagnostics", overall_diagnostics),
            ("Diagnostic_details", diagnostic_details),
            ("Plot_values", plot_results),
            ("Manuscript_text", manuscript_text),
            ("README", readme),
        ):
            worksheet = writer.sheets[sheet_name]
            worksheet.autofilter(0, 0, len(dataframe), max(len(dataframe.columns) - 1, 0))
            worksheet.set_row(0, 24, header_format)

        posterior_ws = writer.sheets["Posterior_summary"]
        posterior_ws.set_column("A:A", 14)
        posterior_ws.set_column("B:B", 28)
        posterior_ws.set_column("C:C", 16, integer_format)
        posterior_ws.set_column("D:G", 18, number_format)
        posterior_ws.set_column("H:K", 18, percent_format)
        posterior_ws.set_column("L:S", 21, number_format)
        posterior_ws.set_column("Q:S", 24, percent_format)

        diagnostics_ws = writer.sheets["Model_diagnostics"]
        diagnostics_ws.set_column("A:A", 14)
        diagnostics_ws.set_column("B:B", 28)
        diagnostics_ws.set_column("C:G", 20)
        diagnostics_ws.set_column("H:H", 16, number_format)
        diagnostics_ws.set_column("I:I", 34)
        diagnostics_ws.set_column("J:J", 18, number_format)
        diagnostics_ws.set_column("K:K", 34)
        diagnostics_ws.set_column("L:L", 18, number_format)
        diagnostics_ws.set_column("M:M", 34)

        detail_ws = writer.sheets["Diagnostic_details"]
        detail_ws.set_column("A:A", 14)
        detail_ws.set_column("B:B", 28)
        detail_ws.set_column("C:C", 34)
        detail_ws.set_column("D:F", 16, number_format)

        plot_ws = writer.sheets["Plot_values"]
        plot_ws.set_column("A:B", 18)
        plot_ws.set_column("C:F", 18, number_format)

        manuscript_ws = writer.sheets["Manuscript_text"]
        manuscript_ws.set_column("A:A", 24)
        manuscript_ws.set_column("B:B", 140, wrap_format)
        for row_index in range(1, len(manuscript_text) + 1):
            manuscript_ws.set_row(row_index, 95)

        readme_ws = writer.sheets["README"]
        readme_ws.set_column("A:A", 24)
        readme_ws.set_column("B:B", 110, note_format)
        for row_index in range(1, len(readme) + 1):
            readme_ws.set_row(row_index, 52)


def main() -> None:
    plot_results, posterior_summary, model_diagnostics, diagnostic_details = (
        compute_results()
    )

    manuscript_text = build_manuscript_text(posterior_summary, model_diagnostics)

    plot_results.to_csv(CSV_PATH, index=False, float_format="%.10g")
    make_figure(plot_results)
    write_excel_report(
        posterior_summary,
        model_diagnostics,
        diagnostic_details,
        plot_results,
        manuscript_text,
    )

    print("\nSaved outputs")
    print("=" * 72)
    print(SCRIPT_DIR / f"{OUTPUT_STEM}.png")
    print(SCRIPT_DIR / f"{OUTPUT_STEM}.pdf")
    print(CSV_PATH)
    print(EXCEL_PATH)


if __name__ == "__main__":
    main()
